Labelled photos from "datasets", an image-classification folder in ctanyt/fish-img-classification. The possible labels are: blue spot ray, honeycomb grouper, honeycomb ray, hybrid grouper, queenfish, red sea bream, sea bass, shovelnose.

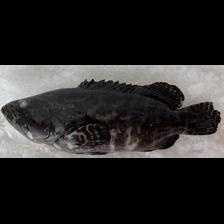
Label: hybrid grouper

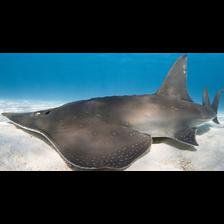
Label: shovelnose

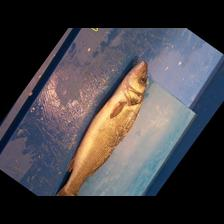
Label: sea bass

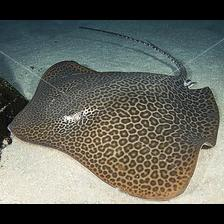
Label: honeycomb ray

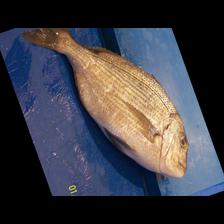
Label: red sea bream

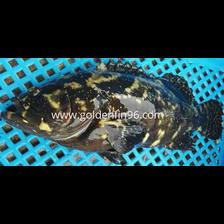
Label: hybrid grouper
